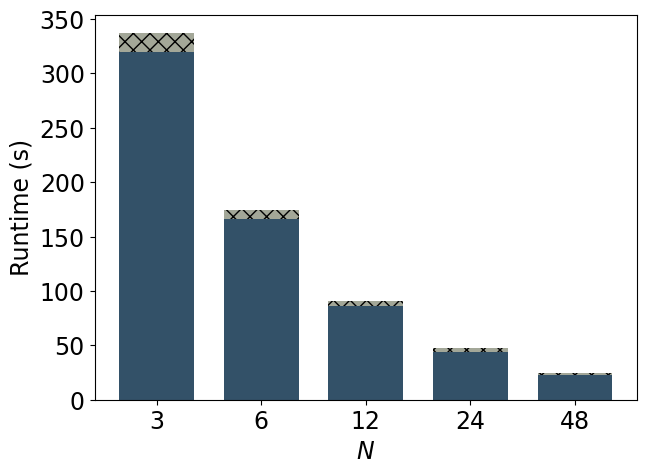

Recreate this plot in Python. (Note: this script raises an exception after producing the figure.)
import matplotlib.pyplot as plt
import pandas as pd

font = {'family': 'Bitstream Vera Sans',
        'size': 15}

plt.rc('font', **font)

raw_data = {'#nodes': ['3', '6', '12', '24', '48'],
            'communication': [17.56,
                              7.8,
                              5.1,
                              3.9, # ---- estimation
                              2.6,
                              ],
            'total': [337,
                      174,
                      91,
                      47.6,  # ---- estimation
                      24.9,
                      ],
            'empty': [0,
                      0,
                      0,
                      0,
                      0,
                      ],
            }

df = pd.DataFrame(raw_data, raw_data['#nodes'])

# Create the general plot and the "subplots" i.e. the bars
f, ax = plt.subplots(1, figsize=(7, 5))

# Set the bar width
bar_width = 0.5

# Positions of the left bar-boundaries
bar = [1, 1.7, 2.4, 3.1, 3.8]

# Positions of the x-axis ticks (center of the bars as bar labels)
tick_pos = [pos for pos in bar]


# label="n = 200*$N$"
ax.bar(bar, df['total'], width=bar_width, label="Computation", alpha=0.8, color='#002642')

ax.bar(bar, df['empty'], width=bar_width, label="Communication", hatch="xx", alpha=0.8, color='white')

ax.bar(bar, df['communication'], width=bar_width, alpha=0.8, hatch="xx", color='#C0BDA5', bottom=df['total']-df['communication'])

# Set the x ticks with names
plt.xticks(tick_pos, df['#nodes'])

# Set the label and legends
ax.set_ylabel("Runtime (s)", fontsize=17)
ax.set_xlabel("$N$", fontsize=17)

ax.tick_params(axis='x', labelsize=17)
ax.tick_params(axis='y', labelsize=17)

ax.text(bar[0]-0.14, df['total'][0]+3, int(df['total'][0]), fontsize=14, weight='bold', color='black')
ax.text(bar[1]-0.14, df['total'][1]+3, int(df['total'][1]), fontsize=14, weight='bold', color='black')
ax.text(bar[2]-0.09, df['total'][2]+3, int(df['total'][2]), fontsize=14, weight='bold', color='black')
ax.text(bar[3]-0.16, df['total'][3]+3, df['total'][3], fontsize=14, weight='bold', color='black')
ax.text(bar[4]-0.16, df['total'][4]+3, df['total'][4], fontsize=14, weight='bold', color='black')

plt.xlim([min(bar) - bar_width, max(bar) + bar_width])
plt.ylim(0, 380)

plt.legend()
plt.savefig('scalingNodes.pdf', bbox_inches='tight', pad_inches=0)